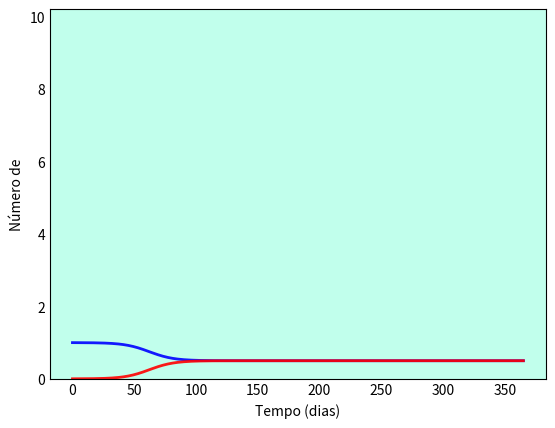

Python code for this plot: (Note: this script raises an exception after producing the figure.)
# SI com dinâmica vital

import numpy as np
from scipy.integrate import odeint
import matplotlib.pyplot as plt

# N = população total
N = 1000

# Número Inicial de Indivíduos Infectados
I0 = 1

# S0 = Suscetíveis à infecção inicialmente
S0 = N - I0

# Taxa de contato/infecção (beta)
beta = 0.2

# Taxa de mortalidade (mi)
mi = 0.1

# Taxa de natalidade (ni)
ni = 0.1

# Tempos em dias
tempo = np.linspace(0, 365, 365)

# Equações diferenciais (ODE) do modelo SI 
def equacoesSIc(y, tempo, N, beta, mi, ni):
    S, I = y
    dSdt = ni * N - beta * S * I / N - mi * S
    dIdt = beta * S * I / N - mi * I
    return dSdt, dIdt

# Vetor de condições iniciais
y0 = S0, I0

# Integração das equações SIR no tempo
i = odeint(equacoesSIc, y0, tempo, args=(N, beta, mi, ni))
S, I = i.T

# Visualização dos dados em três curvas variavel x tempofig
fig = plt.figure(facecolor='w')
ax = fig.add_subplot(111, facecolor='#C1FFEC', axisbelow=True) # Tamanho e Cor de fundo
ax.plot(tempo, S/1000, 'b', alpha=0.9, lw=2, label='Suscetíveis')
ax.plot(tempo, I/1000, 'r', alpha=0.9, lw=2, label='Infectados')
ax.set_xlabel('Tempo (dias)')
ax.set_ylabel('Número de')
ax.set_ylim(0,10.2)
ax.yaxis.set_tick_params(length=0)
ax.xaxis.set_tick_params(length=0)
ax.grid(b=True, which='major', c='w', lw=2, ls='-')
legend = ax.legend()
legend.get_frame().set_alpha(0.5)
for spine in ('top', 'right', 'bottom', 'left'):
    ax.spines[spine].set_visible(False)
plt.show()
